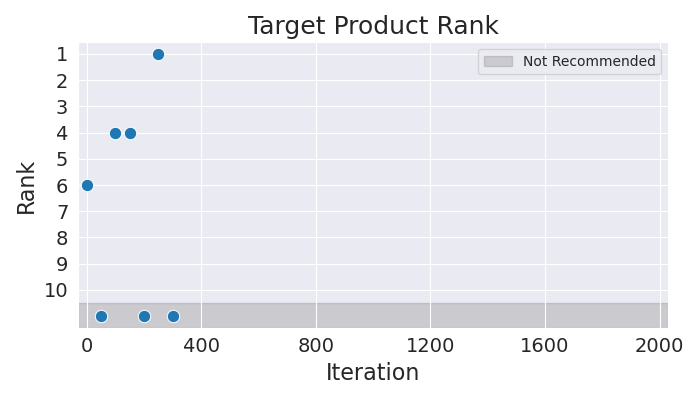

Values plotted in this chart, from the file beside it:
Iteration, Rank
0, 6
50, 11
100, 4
150, 4
200, 11
250, 1
300, 11
